Run: headless pygame with SDL's dummy video driver; simulated clock (each Clock.tick advances the game by its frame time, no real sleeping); random seed 0; keys injected as events and as key.get_pressed() state; no mouse input.
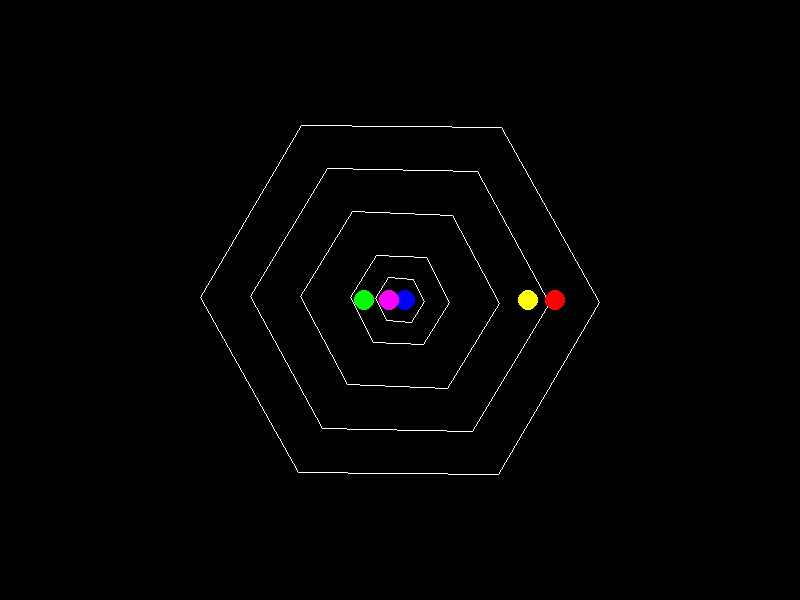
Frame 1 of 4 · flips 1–60 · no input
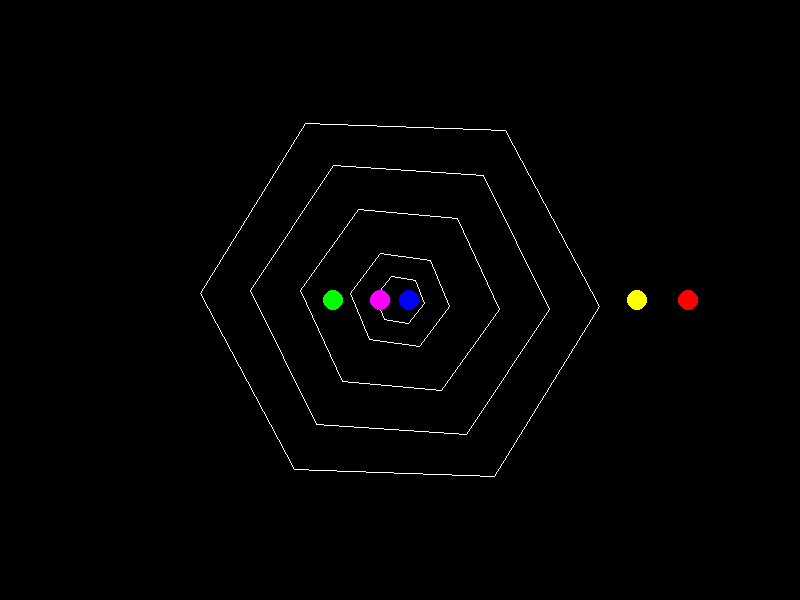
Frame 2 of 4 · flips 61–180 · tapped SPACE, RETURN · held RIGHT (→), D
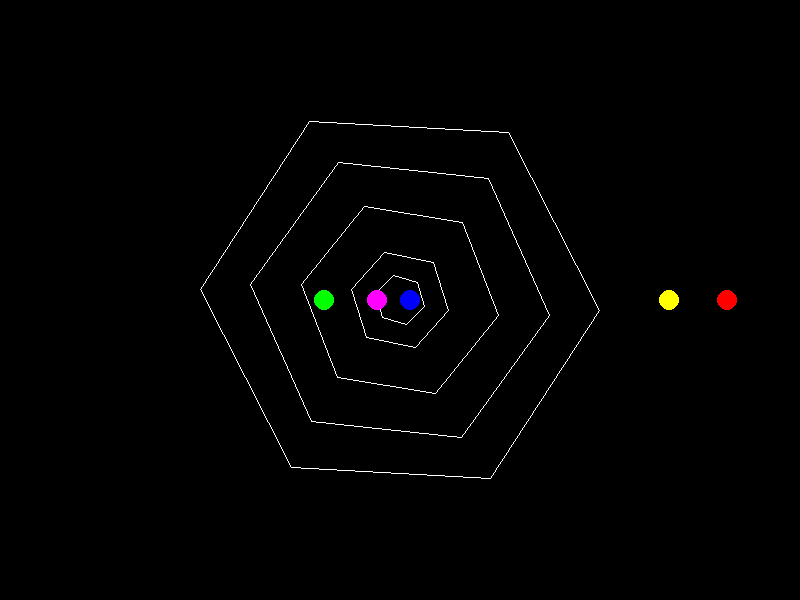
Frame 3 of 4 · flips 181–300 · held DOWN (↓), S
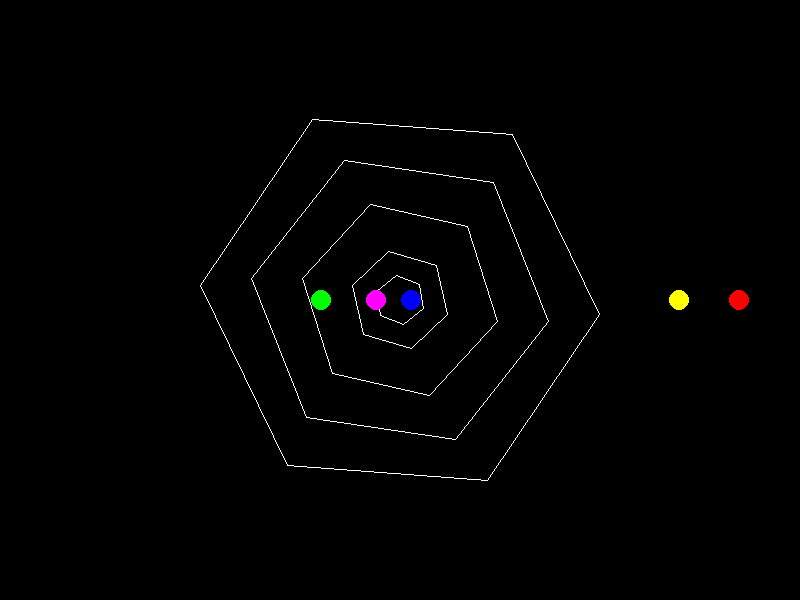
Frame 4 of 4 · flips 301–420 · held LEFT (←), A, UP (↑), W

The pygame program that drew these frames:

import pygame
import sys
import math
import random

# 初始化 Pygame
pygame.init()

# 设置参数
WIDTH, HEIGHT = 800, 600  # 窗口大小
FPS = 60  # 帧率
GRAVITY = 0.5  # 重力强度（可调整）
FRICTION = 0.99  # 摩擦系数（可调整）
HEX_SIZES = [200, 150, 100, 50, 25]  # 六边形大小，从外到内（可调整）
ROTATION_SPEEDS = [0.01, 0.02, 0.03, 0.04, 0.05]  # 每个六边形的旋转速度（可调整）

# 颜色
COLORS = [(255, 0, 0), (0, 255, 0), (0, 0, 255), (255, 255, 0), (255, 0, 255)]  # 五种不同颜色的球

class Ball:
    def __init__(self, x, y, radius, color):
        self.x = x
        self.y = y
        self.radius = radius
        self.color = color
        self.vx = random.uniform(-5, 5)  # 初始速度
        self.vy = random.uniform(-5, 5)

    def update(self):
        self.vy += GRAVITY  # 应用重力
        self.x += self.vx
        self.vy *= FRICTION  # 应用摩擦
        self.vx *= FRICTION

        # 边界检查（简单实现，实际中需处理六边形碰撞）
        if self.x - self.radius < 0 or self.x + self.radius > WIDTH:
            self.vx *= -1  # 反弹
        if self.y - self.radius < 0 or self.y + self.radius > HEIGHT:
            self.vy *= -1

    def draw(self, screen):
        pygame.draw.circle(screen, self.color, (int(self.x), int(self.y)), self.radius)

class Hexagon:
    def __init__(self, center_x, center_y, size, rotation_speed, missing_wall=None):
        self.center_x = center_x
        self.center_y = center_y
        self.size = size
        self.rotation_speed = rotation_speed
        self.angle = 0
        self.missing_wall = missing_wall  # 随机缺失一面

    def update(self):
        self.angle += self.rotation_speed

    def draw(self, screen):
        points = []
        for i in range(6):
            angle_deg = 60 * i + self.angle
            angle_rad = math.radians(angle_deg)
            x = self.center_x + self.size * math.cos(angle_rad)
            y = self.center_y + self.size * math.sin(angle_rad)
            points.append((x, y))
        
        if self.missing_wall is not None:
            # 移除缺失的一面（简单处理：不绘制那条线）
            points_missing = points.copy()
            if self.missing_wall == 0:
                points_missing = points_missing[1:] + [points_missing[0]]  # 示例，实际需调整
            pygame.draw.polygon(screen, (255, 255, 255), points_missing, 1)  # 绘制多边形但缺失一面
        else:
            pygame.draw.polygon(screen, (255, 255, 255), points, 1)

# 设置窗口
screen = pygame.display.set_mode((WIDTH, HEIGHT))
pygame.display.set_caption("Bouncing Balls in Rotating Hexagons")
clock = pygame.time.Clock()

# 创建球
balls = [Ball(WIDTH//2, HEIGHT//2, 10, COLORS[i]) for i in range(5)]  # 初始在中心

# 创建六边形，从外到内
hexagons = []
center_x, center_y = WIDTH//2, HEIGHT//2
for size, speed in zip(HEX_SIZES, ROTATION_SPEEDS):
    missing = random.choice([0, 1, 2, 3, 4, 5]) if size != HEX_SIZES[-1] else None  # 最外层无缺失
    hexagons.append(Hexagon(center_x, center_y, size, speed, missing))

running = True
while running:
    for event in pygame.event.get():
        if event.type == pygame.QUIT:
            running = False

    for hexagon in hexagons:
        hexagon.update()

    for ball in balls:
        ball.update()
        # 这里应添加碰撞检测，但简化了

    screen.fill((0, 0, 0))  # 黑色背景

    for hexagon in hexagons:
        hexagon.draw(screen)

    for ball in balls:
        ball.draw(screen)

    pygame.display.flip()
    clock.tick(FPS)

pygame.quit()
sys.exit()
